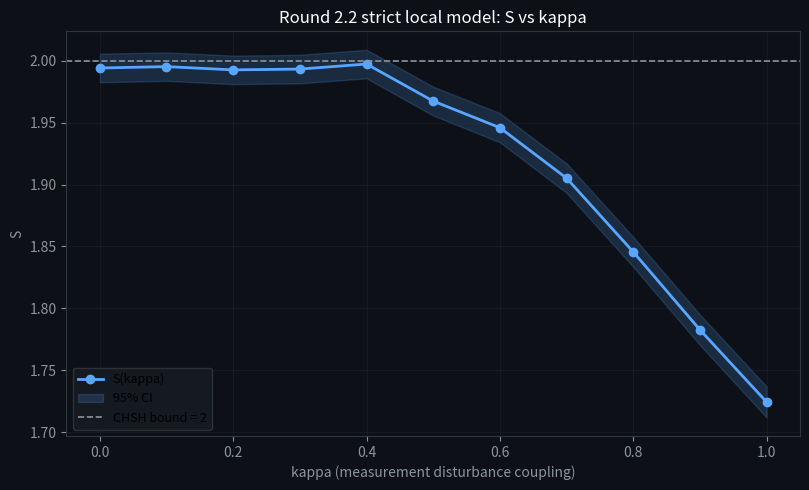

The matplotlib source for this figure:
"""
explore_chsh_strict_kappa_scan_v22.py
-------------------------------------
Round 2.2:
在严格 CHSH 本地模型上加入测量扰动耦合参数 kappa，扫描 S 随 kappa 的变化。

约束保持：
1) 输出固定二值 ±1
2) 无后筛选（每个 trial 都进入统计）
3) 设置独立随机
4) 局域响应：A 端仅依赖 (lambda, setting_A, local_noise_A)；
   B 端仅依赖 (lambda, setting_B, local_noise_B)
"""

import argparse
import json
import os
from typing import Dict, List

import matplotlib.pyplot as plt
import numpy as np

os.environ.setdefault("MPLBACKEND", "Agg")


def sign_pm1(x: np.ndarray) -> np.ndarray:
    return np.where(x >= 0.0, 1.0, -1.0)


def chsh(eab: float, eabp: float, eapb: float, eapbp: float) -> float:
    return eab + eabp + eapb - eapbp


def run_strict_with_kappa(
    n_trials: int = 400000,
    noise_sigma: float = 0.05,
    kappa: float = 0.0,
    seed: int = 2026,
) -> Dict[str, float]:
    rng = np.random.default_rng(seed)

    # CHSH canonical angles
    a = 0.0
    ap = np.pi / 4.0
    b = np.pi / 8.0
    bp = -np.pi / 8.0

    lam = rng.uniform(0.0, 2.0 * np.pi, size=n_trials)
    set_a = rng.integers(0, 2, size=n_trials)
    set_b = rng.integers(0, 2, size=n_trials)

    theta_a = np.where(set_a == 0, a, ap)
    theta_b = np.where(set_b == 0, b, bp)

    u0 = np.cos(lam - theta_a)
    v0 = np.cos(lam - theta_b)

    # Measurement disturbance coupling:
    # kappa=0 -> original local response; kappa=1 -> fully disturbed local response.
    local_eta_a = rng.normal(size=n_trials)
    local_eta_b = rng.normal(size=n_trials)
    u_eff = (1.0 - kappa) * u0 + kappa * np.tanh(u0 + 0.35 * local_eta_a)
    v_eff = (1.0 - kappa) * v0 + kappa * np.tanh(v0 + 0.35 * local_eta_b)

    n_a = noise_sigma * rng.normal(size=n_trials)
    n_b = noise_sigma * rng.normal(size=n_trials)
    out_a = sign_pm1(u_eff + n_a)
    out_b = sign_pm1(v_eff + n_b)
    ab = out_a * out_b

    m_ab = (set_a == 0) & (set_b == 0)
    m_abp = (set_a == 0) & (set_b == 1)
    m_apb = (set_a == 1) & (set_b == 0)
    m_apbp = (set_a == 1) & (set_b == 1)

    eab = float(np.mean(ab[m_ab]))
    eabp = float(np.mean(ab[m_abp]))
    eapb = float(np.mean(ab[m_apb]))
    eapbp = float(np.mean(ab[m_apbp]))
    s_val = float(chsh(eab, eabp, eapb, eapbp))

    def se(mask: np.ndarray) -> float:
        x = ab[mask]
        n = max(1, x.size)
        v = float(np.var(x))
        return float(np.sqrt(v / n))

    se_s = float(np.sqrt(se(m_ab) ** 2 + se(m_abp) ** 2 + se(m_apb) ** 2 + se(m_apbp) ** 2))

    return {
        "Eab": eab,
        "Eabp": eabp,
        "Eapb": eapb,
        "Eapbp": eapbp,
        "S": s_val,
        "se_S": se_s,
        "count_ab": int(np.sum(m_ab)),
        "count_abp": int(np.sum(m_abp)),
        "count_apb": int(np.sum(m_apb)),
        "count_apbp": int(np.sum(m_apbp)),
    }


def main() -> None:
    parser = argparse.ArgumentParser(description="Round 2.2 strict local model kappa scan")
    parser.add_argument("--n-trials", type=int, default=260000, help="Number of trials per kappa point")
    parser.add_argument("--noise-sigma", type=float, default=0.05, help="Additive detector noise sigma")
    parser.add_argument("--seed", type=int, default=2201, help="Base RNG seed")
    parser.add_argument(
        "--out-json",
        default="battle_results/nist_round2_v2/ROUND2_2_KAPPA_SCAN.json",
        help="Output json path",
    )
    parser.add_argument(
        "--out-png",
        default="battle_results/nist_round2_v2/ROUND2_2_KAPPA_SCAN.png",
        help="Output figure path",
    )
    args = parser.parse_args()

    kappas = np.linspace(0.0, 1.0, 11)
    rows: List[Dict[str, float]] = []

    print("Round 2.2 strict local model kappa scan")
    print("n_trials=%d noise_sigma=%.4f seed=%d" % (args.n_trials, args.noise_sigma, args.seed))
    for i, k in enumerate(kappas):
        r = run_strict_with_kappa(
            n_trials=int(args.n_trials),
            noise_sigma=float(args.noise_sigma),
            kappa=float(k),
            seed=int(args.seed + i),
        )
        row = {
            "kappa": float(k),
            "S": float(r["S"]),
            "ci95_lo": float(r["S"] - 1.96 * r["se_S"]),
            "ci95_hi": float(r["S"] + 1.96 * r["se_S"]),
            "Eab": float(r["Eab"]),
            "Eabp": float(r["Eabp"]),
            "Eapb": float(r["Eapb"]),
            "Eapbp": float(r["Eapbp"]),
        }
        rows.append(row)
        print(
            "kappa=%.2f -> S=%.5f (95%% CI: %.5f ~ %.5f)"
            % (row["kappa"], row["S"], row["ci95_lo"], row["ci95_hi"])
        )

    s_vals = np.asarray([r["S"] for r in rows], dtype=np.float64)
    ci_lo = np.asarray([r["ci95_lo"] for r in rows], dtype=np.float64)
    ci_hi = np.asarray([r["ci95_hi"] for r in rows], dtype=np.float64)

    os.makedirs(os.path.dirname(args.out_json), exist_ok=True)
    out_data = {
        "version": "2.2",
        "model": "strict_local_sign_cos_with_kappa_disturbance",
        "n_trials": int(args.n_trials),
        "noise_sigma": float(args.noise_sigma),
        "seed_base": int(args.seed),
        "kappa_grid": [float(x) for x in kappas],
        "rows": rows,
        "summary": {
            "max_S": float(np.max(s_vals)),
            "min_S": float(np.min(s_vals)),
            "mean_S": float(np.mean(s_vals)),
        },
    }
    with open(args.out_json, "w", encoding="utf-8") as f:
        json.dump(out_data, f, ensure_ascii=False, indent=2)

    fig, ax = plt.subplots(1, 1, figsize=(8.2, 5.0))
    fig.patch.set_facecolor("#0d1117")
    ax.set_facecolor("#0d1117")
    ax.tick_params(colors="#8b949e")
    for sp in ax.spines.values():
        sp.set_color("#30363d")

    ax.plot(kappas, s_vals, marker="o", color="#58a6ff", linewidth=2, label="S(kappa)")
    ax.fill_between(kappas, ci_lo, ci_hi, color="#58a6ff", alpha=0.18, label="95% CI")
    ax.axhline(2.0, color="#8b949e", linestyle="--", linewidth=1.2, label="CHSH bound = 2")
    ax.set_xlabel("kappa (measurement disturbance coupling)", color="#8b949e")
    ax.set_ylabel("S", color="#8b949e")
    ax.set_title("Round 2.2 strict local model: S vs kappa", color="white")
    ax.grid(True, alpha=0.25, color="#30363d")
    ax.legend(facecolor="#161b22", edgecolor="#30363d", framealpha=0.9, fontsize=9)
    plt.tight_layout()
    plt.savefig(args.out_png, dpi=150, bbox_inches="tight", facecolor="#0d1117")
    plt.close(fig)

    print("saved:", args.out_json)
    print("saved:", args.out_png)


if __name__ == "__main__":
    main()
